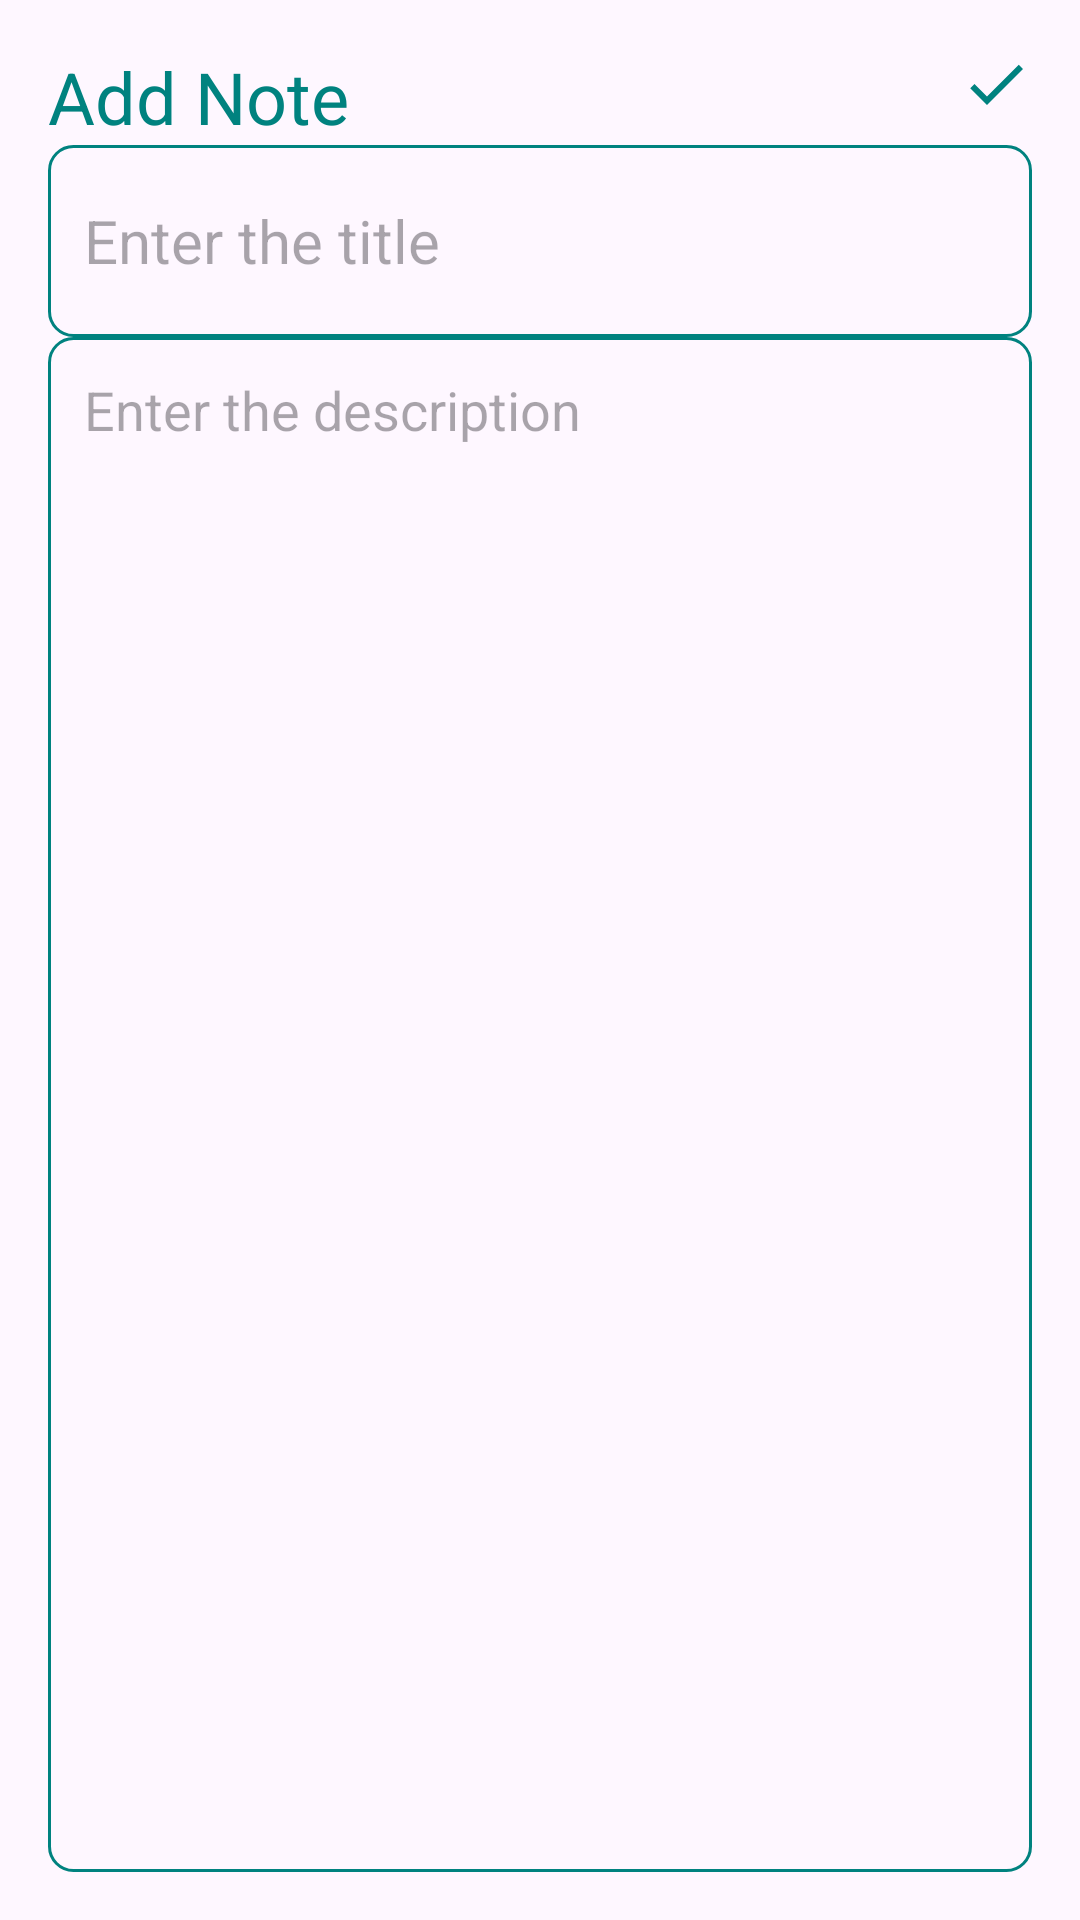

Here is an Android app screen rendered from its layout file. Give the layout XML and the strings, colors and styles it references.
<!-- AndroidManifest.xml: application theme Theme.MadCrudApp -->
<!-- res/layout/activity_add_note.xml -->
<?xml version="1.0" encoding="utf-8"?>
<RelativeLayout
    xmlns:android="http://schemas.android.com/apk/res/android"
    xmlns:app="http://schemas.android.com/apk/res-auto"
    xmlns:tools="http://schemas.android.com/tools"
    android:layout_width="match_parent"
    android:layout_height="match_parent"
    android:orientation="vertical"
    android:padding="16dp"
    tools:context=".AddNoteActivity">

    <TextView
        android:id="@+id/addnoteHeading"
        android:layout_width="wrap_content"
        android:layout_height="wrap_content"
        android:layout_alignParentTop="true"
        android:text="Add Note"
        android:textColor="@color/green"
        android:textSize="24sp"
        tools:ignore="MissingConstraints"
        tools:layout_editor_absoluteX="16dp"
        tools:layout_editor_absoluteY="16dp" />

    <ImageView
        android:id="@+id/saveButton"
        android:layout_width="wrap_content"
        android:layout_height="wrap_content"
        android:layout_alignTop="@+id/addnoteHeading"
        android:layout_alignParentEnd="true"
        android:src="@drawable/baseline_check_24"
        tools:ignore="MissingConstraints"
        tools:layout_editor_absoluteX="371dp"
        tools:layout_editor_absoluteY="21dp" />



    <EditText
        android:id="@+id/titleEditText"
        android:layout_width="396dp"
        android:layout_height="64dp"
        android:layout_below="@id/addnoteHeading"
        android:background="@drawable/green_border"
        android:hint="Enter the title"
        android:maxLines="1"
        android:padding="12dp"
        android:textSize="20sp"
        tools:ignore="MissingConstraints"
        tools:layout_editor_absoluteX="7dp"
        tools:layout_editor_absoluteY="91dp" />

    <EditText
        android:id="@+id/contentEditText"
        android:layout_width="396dp"
        android:layout_height="531dp"
        android:layout_below="@id/titleEditText"
        android:background="@drawable/green_border"
        android:gravity="top"
        android:hint="Enter the description"
        android:padding="12dp"
        android:textSize="18sp"
        tools:layout_editor_absoluteX="7dp"
        tools:layout_editor_absoluteY="185dp"
        tools:ignore="MissingConstraints" />


</RelativeLayout>
<!-- resources referenced by this layout -->
<resources>
  <color name="green">#00827F</color>
  <!-- drawable baseline_check_24 (drawable) -->
  <vector android:height="24dp" android:tint="#00827F"
      android:viewportHeight="24" android:viewportWidth="24"
      android:width="24dp" xmlns:android="http://schemas.android.com/apk/res/android">
      <path android:fillColor="@android:color/white" android:pathData="M9,16.17L4.83,12l-1.42,1.41L9,19 21,7l-1.41,-1.41z"/>
  </vector>
  <!-- drawable green_border (drawable) -->
  <?xml version="1.0" encoding="utf-8"?>
  <shape xmlns:android="http://schemas.android.com/apk/res/android"
      android:shape="rectangle">
  
      <stroke
          android:width="1dp"
          android:color="@color/green"
          />
  
      <corners
          android:radius="8dp"
          />
  
  
  </shape>
  <style name="Theme.MadCrudApp" parent="Base.Theme.MadCrudApp" />
  <style name="Base.Theme.MadCrudApp" parent="Theme.Material3.DayNight.NoActionBar">
          
           <item name="colorPrimary">@color/green</item>
          <item name="colorPrimaryVariant">@color/green</item>
          <item name="android:statusBarColor">@color/green</item>
  
      </style>
</resources>
